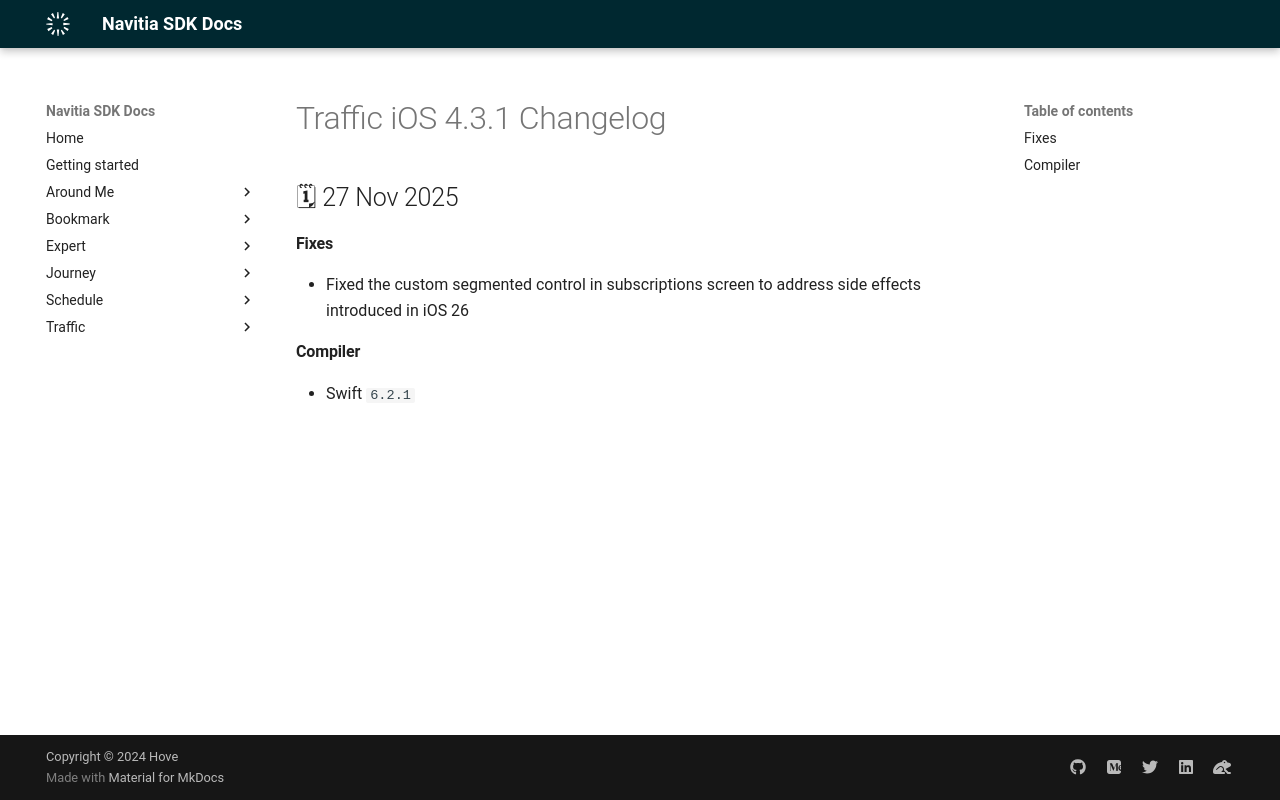

repository: hove-io/navitia_sdk_docs · page: traffic/ios/releases/4.3.1/index.html · generator: mkdocs

---
title: Traffic iOS 4.3.1 - Changelog - Navitia SDK Docs
---

# Traffic iOS 4.3.1 Changelog

<h2>🗓 27 Nov 2025</h2>

#### Fixes
- Fixed the custom segmented control in subscriptions screen to address side effects introduced in iOS 26

#### Compiler
-  Swift  `6.2.1`
